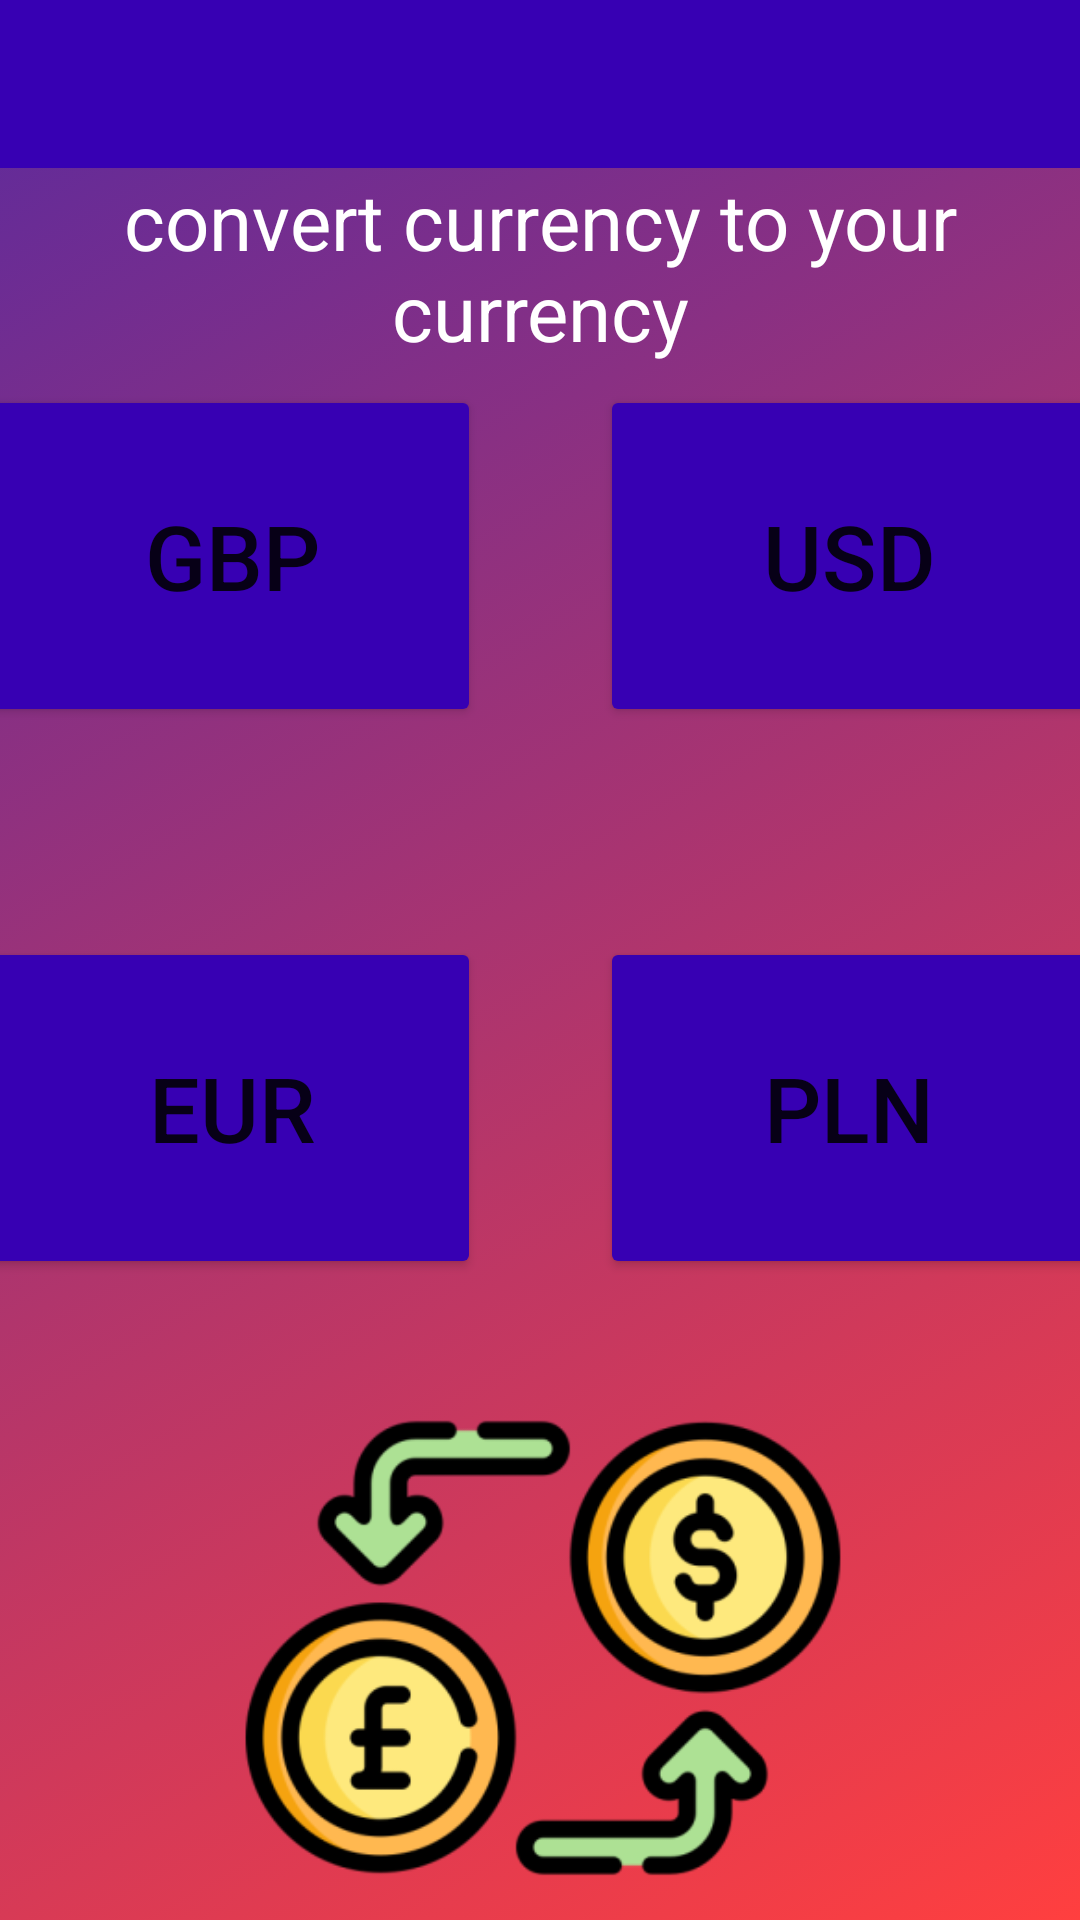

Here is an Android app screen rendered from its layout file. Give the layout XML and the strings, colors and styles it references.
<!-- AndroidManifest.xml: application theme Theme.ProjektSM -->
<!-- res/layout/activity_currency.xml -->
<?xml version="1.0" encoding="utf-8"?>
<LinearLayout xmlns:android="http://schemas.android.com/apk/res/android"
    xmlns:app="http://schemas.android.com/apk/res-auto"
    xmlns:tools="http://schemas.android.com/tools"
    android:layout_width="match_parent"
    android:layout_height="match_parent"
    android:background="@drawable/gradient_list"
    android:orientation="vertical"
    android:id="@+id/currencyLayout"
    tools:context=".CurrencyActivity">

    <androidx.appcompat.widget.Toolbar
        android:id="@+id/toolbar3"
        android:layout_width="match_parent"
        android:layout_height="wrap_content"
        android:background="@color/purple_700"
        android:minHeight="?attr/actionBarSize"
        app:navigationIcon="@drawable/home_white_icon">

    </androidx.appcompat.widget.Toolbar>

    <TextView
        android:id="@+id/changeValue"
        android:layout_width="match_parent"
        android:layout_height="wrap_content"
        android:gravity="center"
        android:text="@string/changeCurrency"
        android:textColor="@color/white"
        android:textSize="26sp" />

    <androidx.constraintlayout.widget.ConstraintLayout
        android:layout_width="match_parent"
        android:layout_height="match_parent">


        <Button
            android:id="@+id/btnPLN"
            android:layout_width="166dp"
            android:layout_height="114dp"
            android:layout_marginStart="20dp"
            android:layout_marginTop="35dp"
            android:backgroundTint="@color/purple_700"
            android:layout_marginEnd="16dp"
            android:layout_marginBottom="292dp"
            android:layout_weight="1"
            android:text="PLN"
            android:textSize="30sp"
            app:layout_constraintBottom_toBottomOf="parent"
            app:layout_constraintEnd_toEndOf="parent"
            app:layout_constraintStart_toEndOf="@+id/btnEUR"
            app:layout_constraintTop_toBottomOf="@+id/btnUSD" />

        <Button
            android:id="@+id/btnEUR"
            android:layout_width="166dp"
            android:layout_height="114dp"
            android:layout_marginStart="16dp"
            android:layout_marginTop="35dp"
            android:layout_marginEnd="20dp"
            android:layout_marginBottom="292dp"
            android:backgroundTint="@color/purple_700"
            android:layout_weight="1"
            android:text="EUR"
            android:textSize="30sp"
            app:layout_constraintBottom_toBottomOf="parent"
            app:layout_constraintEnd_toStartOf="@+id/btnPLN"
            app:layout_constraintStart_toStartOf="parent"
            app:layout_constraintTop_toBottomOf="@+id/btnGBP" />

        <Button
            android:id="@+id/btnUSD"
            android:layout_width="166dp"
            android:layout_height="114dp"
            android:layout_marginStart="20dp"
            android:layout_marginTop="85dp"
            android:layout_marginEnd="16dp"
            android:layout_marginBottom="35dp"
            android:backgroundTint="@color/purple_700"
            android:layout_weight="1"
            android:text="USD"
            android:textSize="30sp"
            app:layout_constraintBottom_toTopOf="@+id/btnPLN"
            app:layout_constraintEnd_toEndOf="parent"
            app:layout_constraintStart_toEndOf="@+id/btnGBP"
            app:layout_constraintTop_toTopOf="parent" />

        <Button
            android:id="@+id/btnGBP"
            android:layout_width="166dp"
            android:layout_height="114dp"
            android:layout_marginStart="16dp"
            android:layout_marginTop="85dp"
            android:layout_marginEnd="20dp"
            android:layout_marginBottom="35dp"
            android:backgroundTint="@color/purple_700"
            android:layout_weight="1"
            android:text="GBP"
            android:textSize="30sp"
            app:layout_constraintBottom_toTopOf="@+id/btnEUR"
            app:layout_constraintEnd_toStartOf="@+id/btnUSD"
            app:layout_constraintStart_toStartOf="parent"
            app:layout_constraintTop_toTopOf="parent" />

        <ImageView
            android:id="@+id/imageView6"
            android:layout_width="wrap_content"
            android:layout_height="wrap_content"
            android:minHeight="200dp"
            android:minWidth="200dp"
            android:layout_marginStart="94dp"
            android:layout_marginTop="76dp"
            android:layout_marginEnd="94dp"
            android:layout_marginBottom="44dp"
            android:src="@mipmap/by_freepik_foreground"
            app:layout_constraintBottom_toBottomOf="parent"
            app:layout_constraintEnd_toEndOf="parent"
            app:layout_constraintHorizontal_bias="0.485"
            app:layout_constraintStart_toStartOf="parent"
            app:layout_constraintTop_toBottomOf="@+id/btnPLN" />

    </androidx.constraintlayout.widget.ConstraintLayout>

</LinearLayout>
<!-- resources referenced by this layout -->
<resources>
  <color name="purple_700">#FF3700B3</color>
  <color name="white">#FFFFFFFF</color>
  <!-- drawable gradient_list (drawable) -->
  <?xml version="1.0" encoding="utf-8"?>
  <animation-list xmlns:android="http://schemas.android.com/apk/res/android">
  
      <item
          android:drawable="@drawable/zero_background"
          android:duration="5000"/>
      <item
          android:drawable="@drawable/second_background"
          android:duration="5000"/>
      <item
          android:drawable="@drawable/first_background"
          android:duration="5000"/>
      <item
          android:drawable="@drawable/third_background"
          android:duration="5000"/>
  
  </animation-list>
  <!-- mipmap by_freepik_foreground: png bitmap (mipmap-hdpi, 12733 bytes) -->
  <string name="changeCurrency">convert currency to your currency</string>
  <style name="Theme.ProjektSM" parent="Theme.MaterialComponents.DayNight.NoActionBar">
          
          <item name="colorPrimary">@color/purple_500</item>
          <item name="colorPrimaryVariant">@color/purple_700</item>
          <item name="colorOnPrimary">@color/white</item>
          
          <item name="colorSecondary">@color/teal_200</item>
          <item name="colorSecondaryVariant">@color/teal_700</item>
          <item name="colorOnSecondary">@color/black</item>
          
          <item name="android:statusBarColor" tools:targetApi="l">?attr/colorPrimaryVariant</item>
          
      </style>
  <!-- drawable zero_background (drawable) -->
  <?xml version="1.0" encoding="utf-8"?>
  <shape xmlns:android="http://schemas.android.com/apk/res/android">
      <gradient
          android:angle="135"
          android:startColor="#FF3F3F"
          android:endColor="#5A2A9E"/>
  </shape>
  <!-- drawable second_background (drawable) -->
  <?xml version="1.0" encoding="utf-8"?>
  <shape xmlns:android="http://schemas.android.com/apk/res/android">
              <gradient
                  android:angle="135"
                  android:startColor="#eecda3"
                  android:endColor="#ef629f"/>
          </shape>
  <!-- drawable first_background (drawable) -->
  <?xml version="1.0" encoding="utf-8"?>
  <shape xmlns:android="http://schemas.android.com/apk/res/android">
      <gradient
          android:angle="225"
          android:startColor="#56ab2f"
          android:endColor="#a8e063"/>
  </shape>
  <!-- drawable third_background (drawable) -->
  <?xml version="1.0" encoding="utf-8"?>
  <shape xmlns:android="http://schemas.android.com/apk/res/android">
              <gradient
                  android:angle="45"
                  android:startColor="#02aab0"
                  android:endColor="#00cdac"/>
  </shape>
  <color name="purple_500">#FF6200EE</color>
  <color name="teal_200">#FF03DAC5</color>
  <color name="teal_700">#FF018786</color>
  <color name="black">#FF000000</color>
</resources>
